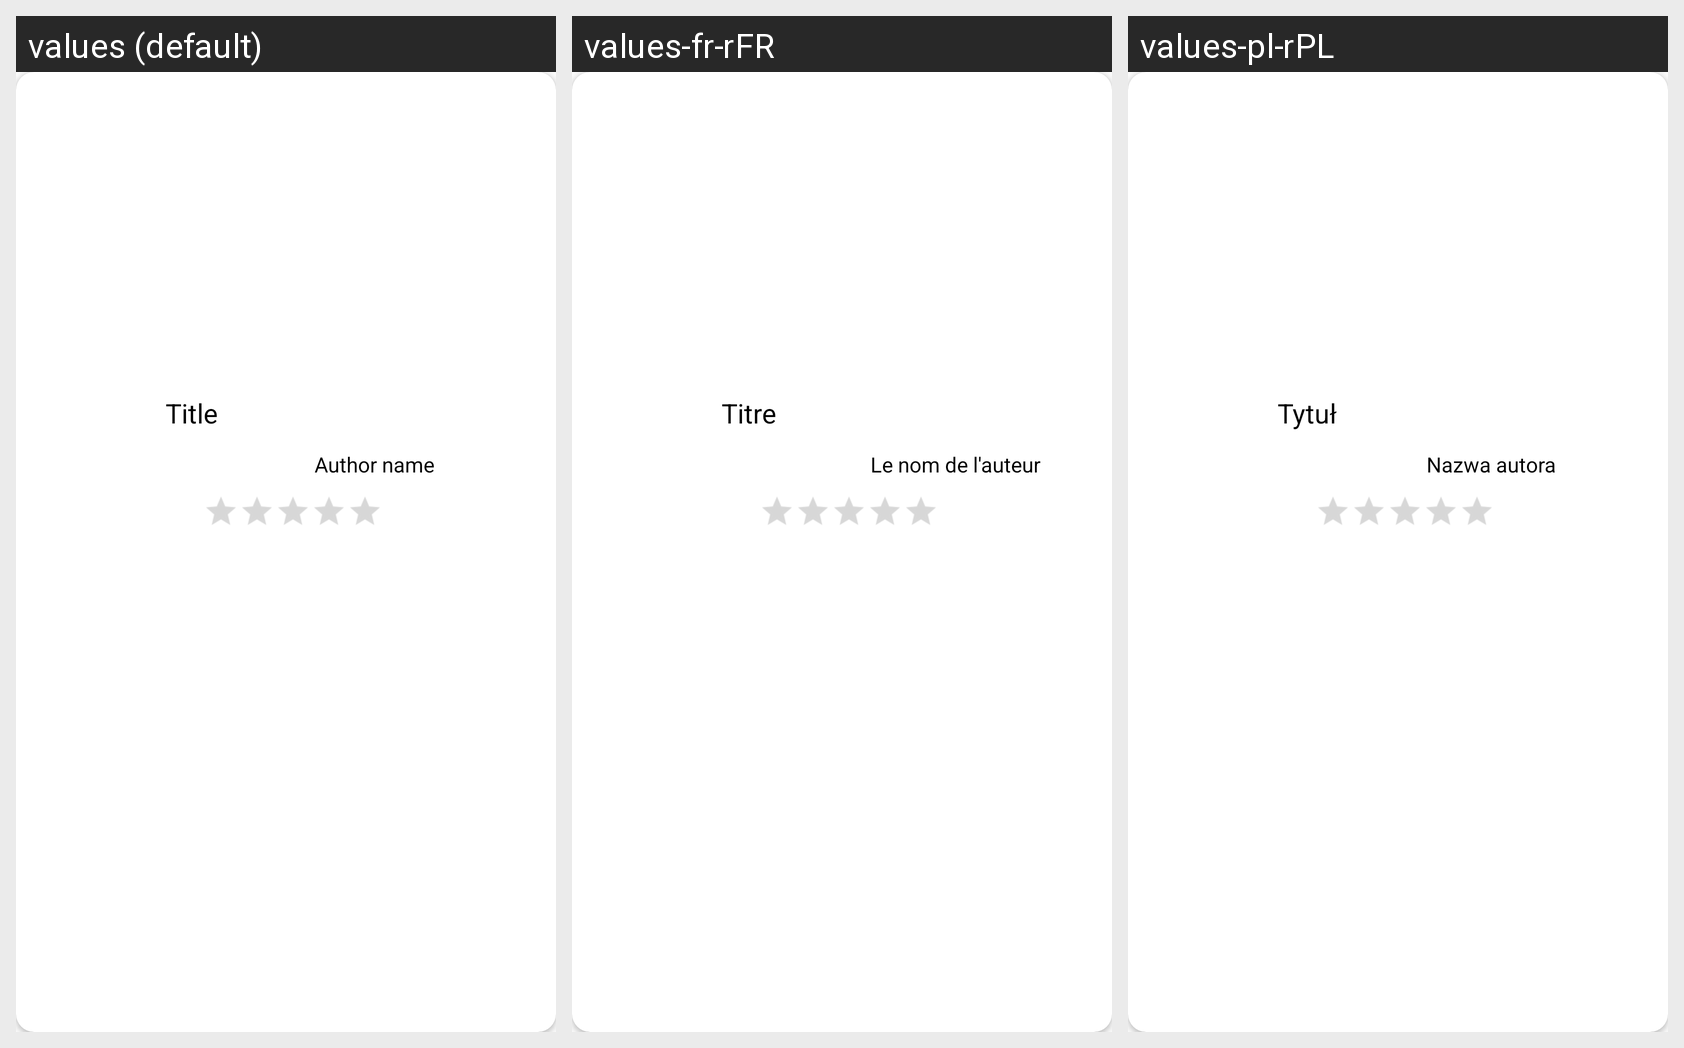

Strings drawn on this Android screen and how each of the app's shown locales translates them:
Android screen res/layout/recommended_book_item.xml rendered under 3 locales, left to right: values (default), values-fr-rFR, values-pl-rPL. Device: Nexus 5 (rendered at 1080×1920; each locale shown at half size, 540×960, under a caption strip naming it); theme AppTheme.
Strings drawn on this screen, with the default value and each locale's value (text and hints the layout hard-codes, and strings that could not be matched under every locale, appear in the picture but are not listed):

title
  values: Title
  values-fr-rFR: Titre
  values-pl-rPL: Tytuł

author_name_text
  values: Author name
  values-fr-rFR: Le nom de l'auteur
  values-pl-rPL: Nazwa autora
